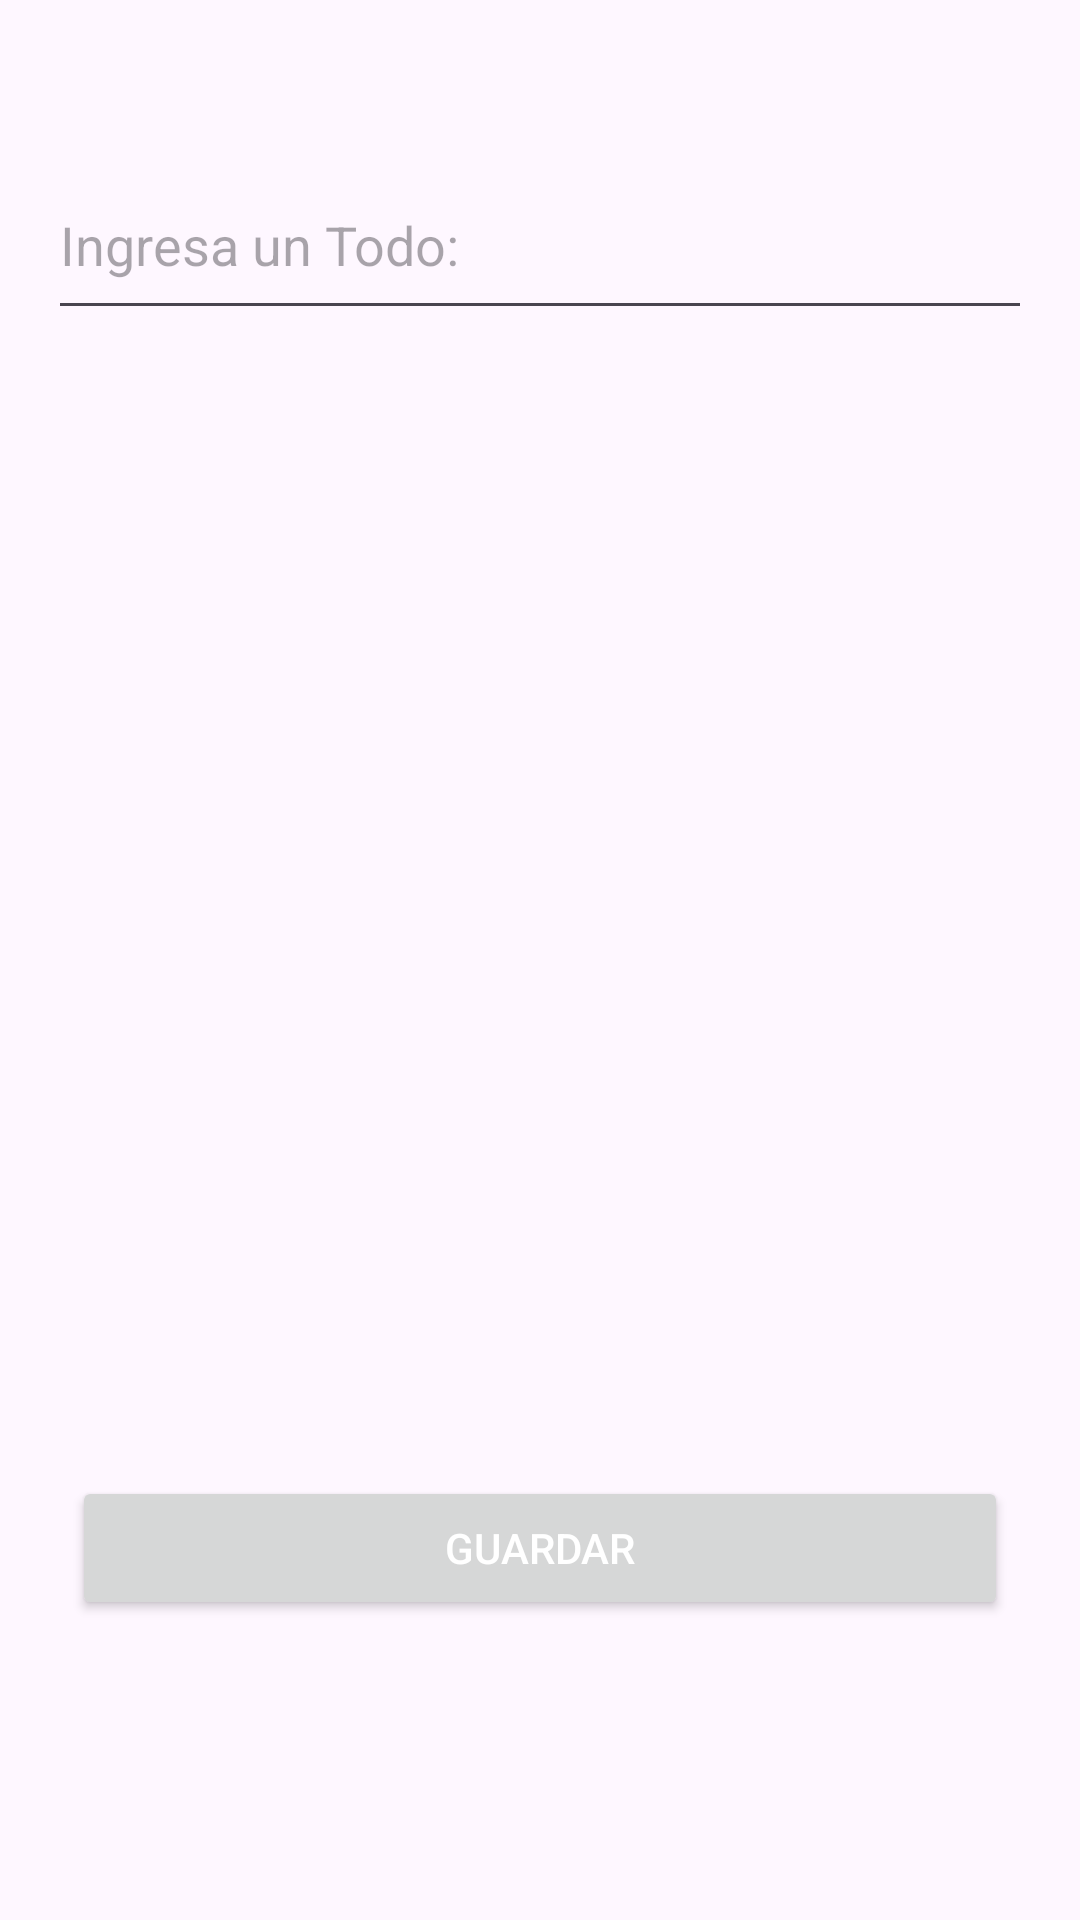

Reconstruct the res/layout file that produces this screen, plus the resources it refers to.
<!-- AndroidManifest.xml: application theme Theme.Ejercicio3m6 -->
<!-- res/layout/fragment_first.xml -->
<?xml version="1.0" encoding="utf-8"?>
<androidx.constraintlayout.widget.ConstraintLayout xmlns:android="http://schemas.android.com/apk/res/android"
    xmlns:app="http://schemas.android.com/apk/res-auto"
    xmlns:tools="http://schemas.android.com/tools"
    android:layout_width="match_parent"
    android:layout_height="match_parent"
    tools:context=".View.FirstFragment">

    <EditText
        android:id="@+id/textview_first"
        android:layout_width="match_parent"
        android:layout_height="60sp"
        android:layout_marginStart="16dp"
        android:layout_marginTop="50dp"
        android:layout_marginEnd="16dp"
        android:hint="@string/lorem_ipsum"
        app:layout_constraintEnd_toEndOf="parent"
        app:layout_constraintStart_toStartOf="parent"
        app:layout_constraintTop_toTopOf="parent" />

    <Button
        android:id="@+id/button_first"
        android:layout_width="match_parent"
        android:layout_height="wrap_content"
        android:layout_marginStart="24dp"
        android:layout_marginEnd="24dp"
        android:layout_marginBottom="100dp"
        android:text="@string/guardar"
        android:textColor="@color/white"
        app:layout_constraintBottom_toBottomOf="parent"
        app:layout_constraintEnd_toEndOf="parent"
        app:layout_constraintStart_toStartOf="parent" />

</androidx.constraintlayout.widget.ConstraintLayout>
<!-- resources referenced by this layout -->
<resources>
  <string name="guardar">Guardar</string>
  <string name="lorem_ipsum">Ingresa un Todo:</string>
  <style name="Theme.Ejercicio3m6" parent="Base.Theme.Ejercicio3m6" />
  <style name="Base.Theme.Ejercicio3m6" parent="Theme.Material3.DayNight.NoActionBar">
          
           <item name="colorPrimary">@color/material_dynamic_primary20</item>
      </style>
  <!-- not gathered from this repository: default colours our renderer supplied (Android Studio template values) -->
  <color name="white">#FFFFFFFF</color>
</resources>
